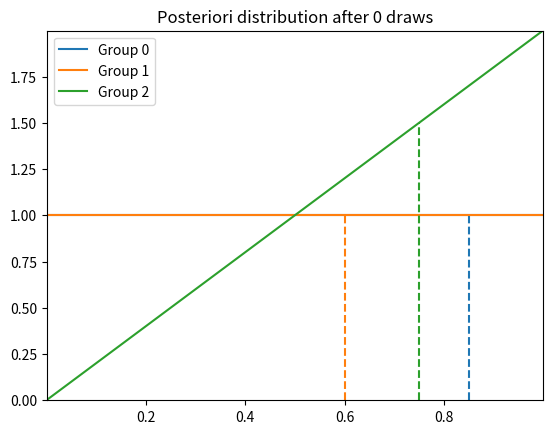

Here is the Python script that generated this plot: (Note: this script raises an exception after producing the figure.)
import numpy as np 
import scipy.stats as stats
import matplotlib.pyplot as plt
import os 

xx = np.linspace(0.001,.999,200) # used for plotting distribution

class Bayesian():
	def __init__(self):
		self._dists = np.random.beta

	def choose(self, Ntrials, Nwins):
		X = self._dists(1 + Nwins, 1 + Ntrials - Nwins)

		# choose group with largest sample
		return np.argmax(X)

	def plot(self, i, Nwins, Ntrials):
		for igrp in range(Nwins.shape[0]):
			yy = stats.beta(1 + Nwins[igrp], 1 + Ntrials[igrp] - Nwins[igrp])
			p = plt.plot(xx, yy.pdf(xx), label='Group {0:d}'.format(igrp))
			c = p[0].get_markeredgecolor()
			plt.vlines(truth_probs[igrp], 0, yy.pdf(truth_probs[igrp]),
            	       colors = c, linestyles = "--")
		plt.title("Posteriori distribution after {:d} draws".format(i))

		plt.legend()
		plt.autoscale(tight = True)
		#plt.show()
		path = os.path.join("figs", "draws_{:d}.png".format(i))
		plt.savefig(path,format="png")
		plt.close()


class Simulation():
	def __init__(self, Nqueries, truth_probs):
		self._Nqueries = Nqueries
		self._truth_probs = truth_probs # this is the underlying probability. In reality we do not know it so we can't use it directly.
		self._Nchoices = truth_probs.shape[0]
		self._Ntrials = np.zeros(self._Nchoices)
		self._Nwins = np.zeros(self._Nchoices)
		self._Queries = np.zeros(self._Nqueries)

	def reset(self):
		self._Ntrials = np.zeros(self._Nchoices)
		self._Nwins = np.zeros(self._Nchoices)
		self._Queries = np.zeros(self._Nqueries)

	def query(self, i):
		# TODO: replace by actual data
		return np.random.rand() < self._truth_probs[i]

	def simulate(self, choice_strategy, to_plot = False):
		for query_i in range(self._Nqueries):

			chosen_grp = choice_strategy.choose(self._Ntrials, self._Nwins)

			# query from this group's
			r = self.query(chosen_grp)

			# update this group's stats
			self._Ntrials[chosen_grp] += 1
			self._Nwins[chosen_grp] += r

			self._Queries[query_i] = chosen_grp

			if to_plot and query_i % (self._Nqueries/10.0) == 0:
				choice_strategy.plot(query_i, self._Nwins, self._Ntrials)

		if to_plot:
			fig, ax = plt.subplots()
			plt.title("Draw history")
			ax.imshow(self._Queries[np.newaxis,:], cmap="plasma", aspect="auto")
			ax.set_yticks([])
			ax.set_xlabel("Draw number")
			plt.tight_layout()
			plt.savefig(os.path.join("figs", "draw_history.png"), format="png")
			plt.close()

	def get_queries(self):
		return self._Queries

if __name__ == '__main__':
	Ndraws = 5000
	truth_probs = np.array([0.85, 0.6, 0.75])
	to_plot = True
	sim = Simulation(Ndraws, truth_probs)
	bay_strat = Bayesian()
	sim.simulate(bay_strat, to_plot)
